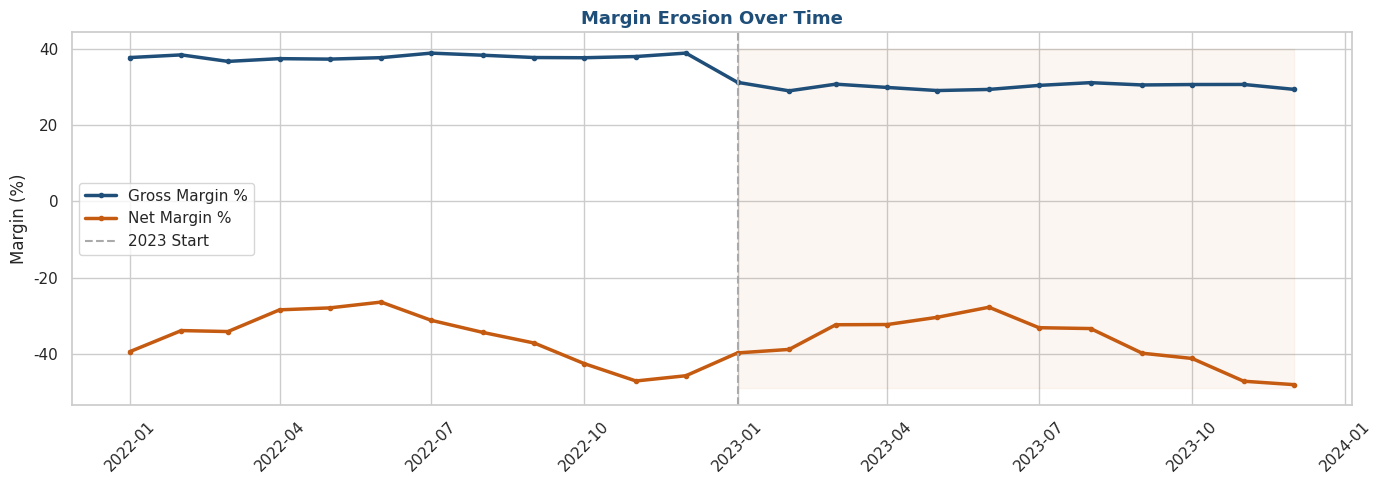
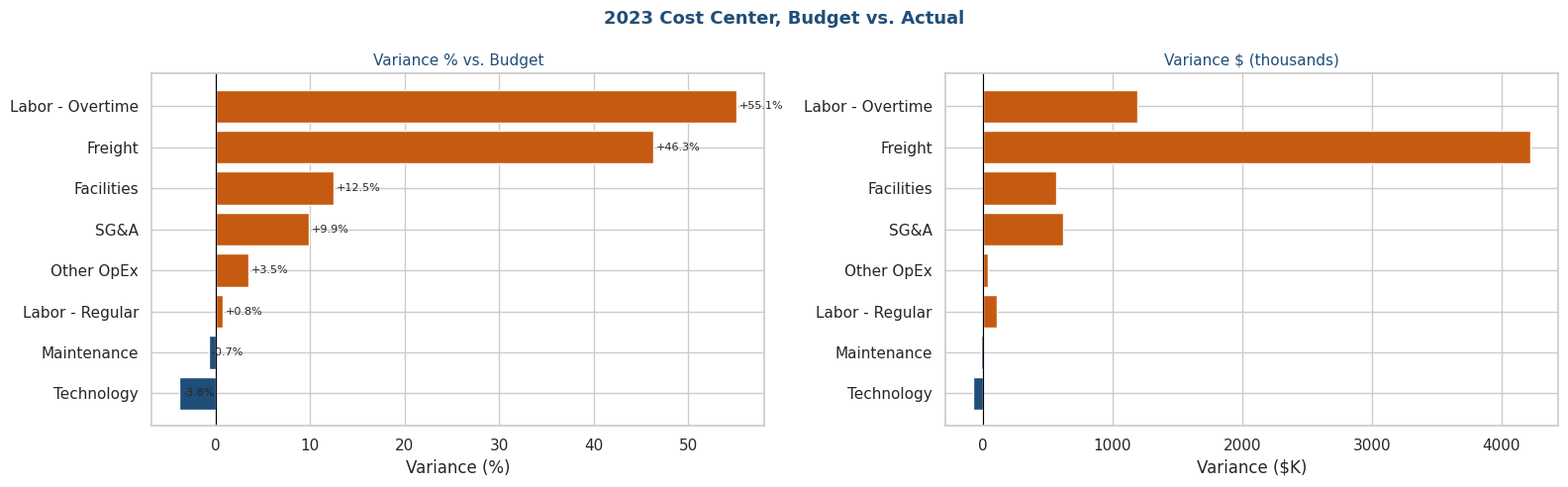
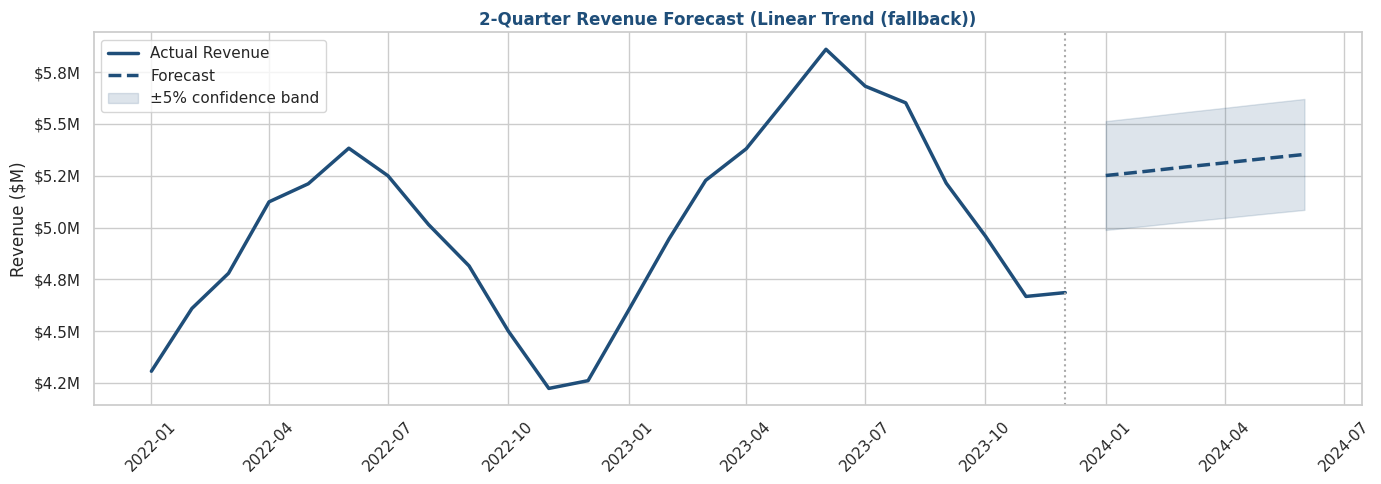

These figures' Python source, in order:
# !pip install pandas numpy matplotlib seaborn statsmodels

import pandas as pd
import numpy as np
import matplotlib.pyplot as plt
import seaborn as sns
import warnings
warnings.filterwarnings('ignore')

sns.set_theme(style="whitegrid")
BLUE   = "#1F4E79"
ORANGE = "#C55A11"
GREEN  = "#375623"
GRAY   = "#AAAAAA"

print("✅ Libraries loaded")


np.random.seed(7)

MONTHS = pd.date_range("2022-01-01", "2023-12-31", freq="MS")
BUSINESS_UNITS = ["Northeast Dist.", "Southeast Dist.", "Mid-Atlantic Dist.", "Midwest Dist."]
COST_CENTERS = {
    "Labor - Regular":  {"budget_base": 280000, "overrun": 1.00},
    "Labor - Overtime": {"budget_base":  45000, "overrun": 1.38},  # ⚠️ problem
    "Freight":          {"budget_base": 190000, "overrun": 1.31},  # ⚠️ problem
    "Facilities":       {"budget_base":  95000, "overrun": 1.12},  # ⚠️ problem
    "Technology":       {"budget_base":  40000, "overrun": 0.97},
    "SG&A":             {"budget_base": 130000, "overrun": 1.11},
    "Maintenance":      {"budget_base":  30000, "overrun": 0.99},
    "Other OpEx":       {"budget_base":  25000, "overrun": 1.02},
}

pl_records, budget_records = [], []

for month in MONTHS:
    for bu in BUSINESS_UNITS:
        yoy      = 1.08 if month.year == 2023 else 1.0
        seasonal = 1 + 0.12 * np.sin((month.month - 3) * np.pi / 6)
        revenue  = 1_200_000 * yoy * seasonal * np.random.normal(1.0, 0.03)
        cogs     = revenue * 0.62 * (1.13 if month.year == 2023 else 1.0) * np.random.normal(1.0, 0.02)
        gp       = revenue - cogs
        opex     = sum(
            cfg["budget_base"] * cfg["overrun"] *
            (1.25 if cc in ["Labor - Overtime","Freight"] and month.month >= 7 else 1.0) *
            np.random.normal(1.0, 0.04)
            for cc, cfg in COST_CENTERS.items()
        )
        ebitda     = gp - opex
        net_income = ebitda * np.random.normal(0.82, 0.02)

        pl_records.append({
            "month": month.strftime("%Y-%m"), "year": month.year,
            "quarter": f"Q{month.quarter}", "business_unit": bu,
            "revenue": round(revenue,0), "cogs": round(cogs,0),
            "gross_profit": round(gp,0),
            "gross_margin_pct": round(gp/revenue*100, 2),
            "total_opex": round(opex,0), "ebitda": round(ebitda,0),
            "ebitda_margin_pct": round(ebitda/revenue*100, 2),
            "net_income": round(net_income,0),
            "net_margin_pct": round(net_income/revenue*100, 2),
        })

        for cc, cfg in COST_CENTERS.items():
            budget = cfg["budget_base"] * np.random.normal(1.0, 0.01)
            actual = budget * cfg["overrun"] * np.random.normal(1.0, 0.04)
            if cc in ["Labor - Overtime","Freight"] and month.month >= 7:
                actual *= 1.25
            budget_records.append({
                "month": month.strftime("%Y-%m"), "year": month.year,
                "quarter": f"Q{month.quarter}", "business_unit": bu,
                "cost_center": cc, "budget": round(budget,0),
                "actual": round(actual,0),
                "variance": round(actual-budget,0),
                "variance_pct": round((actual-budget)/budget*100, 2),
                "over_budget": actual > budget,
            })

pl  = pd.DataFrame(pl_records)
bud = pd.DataFrame(budget_records)

print(f"✅ P&L: {len(pl)} rows | Budget: {len(bud)} rows")
pl.head(3)


yearly = pl.groupby("year").agg(
    revenue      =("revenue","sum"),
    cogs         =("cogs","sum"),
    gross_profit =("gross_profit","sum"),
    total_opex   =("total_opex","sum"),
    ebitda       =("ebitda","sum"),
    net_income   =("net_income","sum"),
).reset_index()

yearly["gross_margin_pct"] = (yearly["gross_profit"] / yearly["revenue"] * 100).round(2)
yearly["net_margin_pct"]   = (yearly["net_income"]   / yearly["revenue"] * 100).round(2)
yearly["cogs_ratio"]       = (yearly["cogs"]         / yearly["revenue"] * 100).round(2)

for _, row in yearly.iterrows():
    print(f"\n{int(row['year'])}:")
    print(f"  Revenue:       ${row['revenue']/1e6:.2f}M")
    print(f"  Gross Margin:  {row['gross_margin_pct']:.1f}%")
    print(f"  Net Margin:    {row['net_margin_pct']:.1f}%")
    print(f"  COGS Ratio:    {row['cogs_ratio']:.1f}%")

yoy_rev    = (yearly.iloc[1]["revenue"]        / yearly.iloc[0]["revenue"] - 1) * 100
yoy_cogs   = (yearly.iloc[1]["cogs"]           / yearly.iloc[0]["cogs"]   - 1) * 100
margin_chg =  yearly.iloc[1]["gross_margin_pct"] - yearly.iloc[0]["gross_margin_pct"]

print(f"\n⚠️  Revenue grew {yoy_rev:.1f}% but COGS grew {yoy_cogs:.1f}%")
print(f"⚠️  Gross margin declined {abs(margin_chg):.1f} percentage points")


monthly_agg = pl.groupby("month").agg(
    revenue      =("revenue","sum"),
    gross_profit =("gross_profit","sum"),
    net_income   =("net_income","sum"),
    cogs         =("cogs","sum"),
).reset_index()

monthly_agg["gross_margin_pct"] = (monthly_agg["gross_profit"] / monthly_agg["revenue"] * 100)
monthly_agg["net_margin_pct"]   = (monthly_agg["net_income"]   / monthly_agg["revenue"] * 100)
monthly_agg["month_dt"]         = pd.to_datetime(monthly_agg["month"])

fig, ax = plt.subplots(figsize=(14, 5))
ax.plot(monthly_agg["month_dt"], monthly_agg["gross_margin_pct"],
        color=BLUE, linewidth=2.5, marker="o", markersize=3, label="Gross Margin %")
ax.plot(monthly_agg["month_dt"], monthly_agg["net_margin_pct"],
        color=ORANGE, linewidth=2.5, marker="o", markersize=3, label="Net Margin %")

# Highlight 2023
ax.axvline(pd.Timestamp("2023-01-01"), color=GRAY, linestyle="--", linewidth=1.5, label="2023 Start")
ax.fill_betweenx([monthly_agg["net_margin_pct"].min()-1, monthly_agg["gross_margin_pct"].max()+1],
                  pd.Timestamp("2023-01-01"), monthly_agg["month_dt"].max(),
                  alpha=0.05, color=ORANGE)

ax.set_title("Margin Erosion Over Time", fontsize=13, fontweight="bold", color=BLUE)
ax.set_ylabel("Margin (%)")
ax.legend()
ax.tick_params(axis="x", rotation=45)
plt.tight_layout()
plt.show()

print("\n🔍 Margin decline accelerates after Jan 2023, coincides with COGS growth outpacing revenue")


cc_2023 = bud[bud["year"] == 2023].groupby("cost_center").agg(
    budget   =("budget","sum"),
    actual   =("actual","sum"),
    variance =("variance","sum"),
).reset_index()
cc_2023["variance_pct"] = ((cc_2023["actual"] - cc_2023["budget"]) / cc_2023["budget"] * 100).round(1)
cc_2023 = cc_2023.sort_values("variance_pct", ascending=True)

colors = [ORANGE if v > 0 else BLUE for v in cc_2023["variance_pct"]]

fig, axes = plt.subplots(1, 2, figsize=(16, 5))
fig.suptitle("2023 Cost Center, Budget vs. Actual", fontsize=13, fontweight="bold", color=BLUE)

axes[0].barh(cc_2023["cost_center"], cc_2023["variance_pct"], color=colors)
axes[0].axvline(0, color="black", linewidth=0.8)
axes[0].set_title("Variance % vs. Budget", fontsize=11, color=BLUE)
axes[0].set_xlabel("Variance (%)")
for i, (_, row) in enumerate(cc_2023.iterrows()):
    axes[0].text(row["variance_pct"] + 0.3, i, f"{row['variance_pct']:+.1f}%", va="center", fontsize=8)

axes[1].barh(cc_2023["cost_center"], cc_2023["variance"]/1000, color=colors)
axes[1].axvline(0, color="black", linewidth=0.8)
axes[1].set_title("Variance $ (thousands)", fontsize=11, color=BLUE)
axes[1].set_xlabel("Variance ($K)")

plt.tight_layout()
plt.show()

over = cc_2023[cc_2023["variance_pct"] > 0]
print(f"\n⚠️  {len(over)} cost centers over budget:")
for _, row in over.sort_values("variance_pct", ascending=False).iterrows():
    print(f"   {row['cost_center']:25s}  +{row['variance_pct']:.1f}%  (${row['variance']/1e3:,.0f}K over)")


from datetime import datetime

# Build monthly totals
monthly_agg = monthly_agg.sort_values("month_dt").reset_index(drop=True)

# Simple Holt-Winters or linear fallback
try:
    from statsmodels.tsa.holtwinters import ExponentialSmoothing
    model = ExponentialSmoothing(monthly_agg["revenue"], trend="add",
                                  seasonal="add", seasonal_periods=12).fit(optimized=True)
    fc_revenue = model.forecast(6).values
    method = "Holt-Winters Exponential Smoothing"
except Exception:
    x = np.arange(len(monthly_agg))
    coeffs = np.polyfit(x, monthly_agg["revenue"].values, 1)
    fc_revenue = np.polyval(coeffs, np.arange(len(monthly_agg), len(monthly_agg)+6))
    method = "Linear Trend (fallback)"

future_months = pd.date_range(monthly_agg["month_dt"].iloc[-1] + pd.DateOffset(months=1),
                               periods=6, freq="MS")

fig, ax = plt.subplots(figsize=(14, 5))
ax.plot(monthly_agg["month_dt"], monthly_agg["revenue"]/1e6,
        color=BLUE, linewidth=2.5, label="Actual Revenue")
ax.plot(future_months, fc_revenue/1e6,
        color=BLUE, linewidth=2.5, linestyle="--", label="Forecast")
ax.fill_between(future_months, fc_revenue*0.95/1e6, fc_revenue*1.05/1e6,
                alpha=0.15, color=BLUE, label="±5% confidence band")
ax.axvline(monthly_agg["month_dt"].iloc[-1], color=GRAY, linestyle=":", linewidth=1.5)
ax.set_title(f"2-Quarter Revenue Forecast ({method})", fontsize=12, fontweight="bold", color=BLUE)
ax.set_ylabel("Revenue ($M)")
ax.yaxis.set_major_formatter(plt.FuncFormatter(lambda x,_: f"${x:.1f}M"))
ax.legend()
ax.tick_params(axis="x", rotation=45)
plt.tight_layout()
plt.show()

print(f"\n📈 Projected Q1 2024 Revenue: ${fc_revenue[:3].sum()/1e6:.2f}M")
print(f"📈 Projected Q2 2024 Revenue: ${fc_revenue[3:].sum()/1e6:.2f}M")
